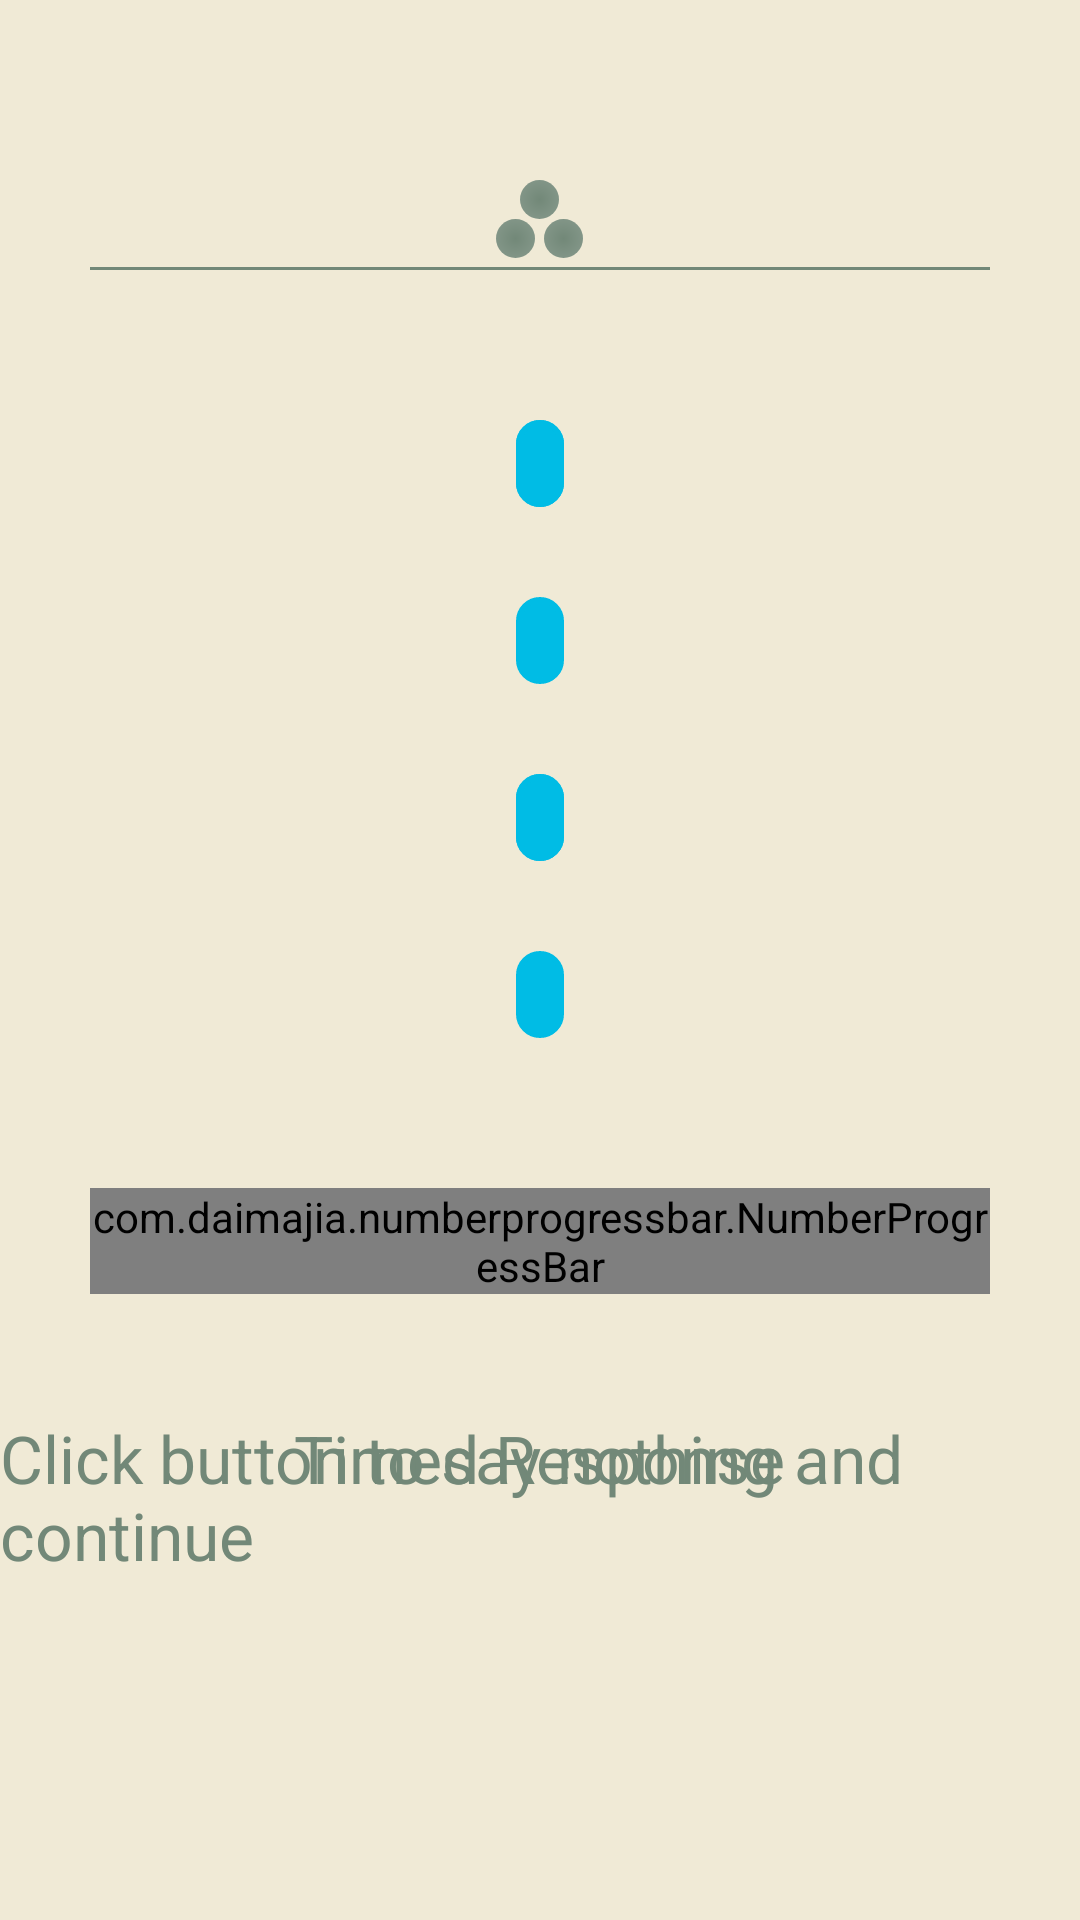

Layout XML and referenced resources for this Android screen:
<!-- AndroidManifest.xml: application theme AppTheme.NoActionBar -->
<!-- res/layout/fragment_practice.xml -->
<?xml version="1.0" encoding="utf-8"?>
<RelativeLayout xmlns:android="http://schemas.android.com/apk/res/android"
    android:layout_width="match_parent"
    android:layout_height="match_parent"
    xmlns:custom="http://schemas.android.com/apk/res-auto"
    android:fitsSystemWindows="false" >

    <ImageView
        android:id="@+id/background"
        android:layout_width="match_parent"
        android:layout_height="match_parent"
        android:src="@color/colorEggshell"
        android:scaleType="fitXY"
        android:adjustViewBounds="true"/>

    <TextView
        android:id="@+id/companion_text_area"
        android:layout_width="wrap_content"
        android:layout_height="wrap_content"
        android:layout_marginLeft="30dp"
        android:layout_marginRight="30dp"
        android:layout_marginTop="40dp"
        android:layout_centerHorizontal="true"
        android:textAlignment="center"/>

    <View
        android:id="@+id/typing_circle1"
        android:layout_width="13dp"
        android:layout_height="13dp"
        android:layout_marginLeft="30dp"
        android:layout_marginRight="30dp"
        android:layout_centerHorizontal="true"
        android:layout_marginTop="60dp"
        android:background="@drawable/typing_circle" />

    <View
        android:id="@+id/typing_circle2"
        android:layout_width="13dp"
        android:layout_height="13dp"
        android:layout_below="@id/typing_circle1"
        android:layout_alignRight="@id/typing_circle1"
        android:layout_marginRight="8dp"
        android:background="@drawable/typing_circle" />

    <View
        android:id="@+id/typing_circle3"
        android:layout_width="13dp"
        android:layout_height="13dp"
        android:layout_below="@id/typing_circle1"
        android:layout_alignLeft="@id/typing_circle1"
        android:layout_marginLeft="8dp"
        android:background="@drawable/typing_circle"/>

    <View
        android:id="@+id/crop_divider"
        style="@style/Divider"
        android:layout_height="1dp"
        android:layout_below="@id/companion_text_area"
        android:layout_marginLeft="30dp"
        android:layout_marginRight="30dp"
        android:layout_marginTop="30dp"
        android:background="#728878" />

    <TextView
        android:id="@+id/user_reply_A"
        android:layout_width="wrap_content"
        android:layout_height="wrap_content"
        android:layout_below="@id/crop_divider"
        android:layout_marginTop="50dp"
        android:layout_marginLeft="30dp"
        android:layout_marginRight="30dp"
        android:layout_centerHorizontal="true"
        android:textAlignment="center"
        android:background="@drawable/text_border" />

    <TextView
        android:id="@+id/greeting_user_reply_A"
        android:layout_width="wrap_content"
        android:layout_height="wrap_content"
        android:layout_below="@id/crop_divider"
        android:layout_marginTop="50dp"
        android:layout_marginLeft="30dp"
        android:layout_marginRight="30dp"
        android:layout_centerHorizontal="true"
        android:textAlignment="center"
        android:background="@drawable/text_border"/>

    <TextView
        android:id="@+id/user_reply_A_premium"
        android:layout_width="wrap_content"
        android:layout_height="wrap_content"
        android:layout_below="@id/crop_divider"
        android:layout_marginTop="50dp"
        android:layout_marginLeft="30dp"
        android:layout_marginRight="30dp"
        android:layout_centerHorizontal="true"
        android:textAlignment="center"
        android:background="@drawable/text_border_premium"
        android:visibility="gone"/>

    

    <TextView
        android:id="@+id/user_reply_B"
        android:layout_width="wrap_content"
        android:layout_height="wrap_content"
        android:layout_below="@id/user_reply_A"
        android:layout_marginTop="30dp"
        android:layout_marginLeft="30dp"
        android:layout_marginRight="30dp"
        android:layout_centerHorizontal="true"
        android:textAlignment="center"
        android:background="@drawable/text_border"/>

    <TextView
        android:id="@+id/greeting_user_reply_B"
        android:layout_width="wrap_content"
        android:layout_height="wrap_content"
        android:layout_below="@id/user_reply_B"
        android:layout_marginTop="30dp"
        android:layout_marginLeft="30dp"
        android:layout_marginRight="30dp"
        android:layout_centerHorizontal="true"
        android:textAlignment="center"
        android:background="@drawable/text_border"/>

    <TextView
        android:id="@+id/user_reply_B_premium"
        android:layout_width="wrap_content"
        android:layout_height="wrap_content"
        android:layout_below="@id/user_reply_A"
        android:layout_marginTop="30dp"
        android:layout_marginLeft="30dp"
        android:layout_marginRight="30dp"
        android:layout_centerHorizontal="true"
        android:textAlignment="center"
        android:background="@drawable/text_border_premium"
        android:visibility="gone"/>

    <TextView
        android:id="@+id/user_reply_C"
        android:layout_width="wrap_content"
        android:layout_height="wrap_content"
        android:layout_below="@id/user_reply_B"
        android:layout_marginTop="30dp"
        android:layout_marginLeft="30dp"
        android:layout_marginRight="30dp"
        android:layout_centerHorizontal="true"
        android:textAlignment="center"
        android:background="@drawable/text_border"/>

    <TextView
        android:id="@+id/user_reply_D"
        android:layout_width="wrap_content"
        android:layout_height="wrap_content"
        android:layout_below="@id/user_reply_C"
        android:layout_marginTop="30dp"
        android:layout_marginLeft="30dp"
        android:layout_marginRight="30dp"
        android:layout_centerHorizontal="true"
        android:textAlignment="center"
        android:background="@drawable/text_border"/>

    <TextView
        android:id="@+id/open_article_viewer"
        android:layout_width="wrap_content"
        android:layout_height="wrap_content"
        android:layout_below="@id/user_reply_D"
        android:layout_marginTop="30dp"
        android:layout_marginLeft="30dp"
        android:layout_marginRight="30dp"
        android:layout_centerHorizontal="true"
        android:textAlignment="center"
        android:background="@drawable/text_border"
        android:text="@string/open_article_viewer"
        android:textColor="#ffffff"
        android:textSize="20sp"
        android:visibility="gone"/>

    

    <TextView
        android:id="@+id/timed_event_text"
        android:layout_width="wrap_content"
        android:layout_height="wrap_content"
        android:layout_below="@id/timer_bar_new"
        android:layout_centerHorizontal="true"
        android:layout_marginTop="40dp"
        android:text="@string/timed_response"
        android:textAppearance="?android:attr/textAppearanceLarge"
        android:textColor="@color/colorMenuGrey"/>

    <TextView
        android:id="@+id/continue_prompt"
        android:layout_width="wrap_content"
        android:layout_height="wrap_content"
        android:layout_below="@id/timer_bar_new"
        android:layout_centerHorizontal="true"
        android:layout_marginTop="40dp"
        android:text="@string/continue_prompt"
        android:textAppearance="?android:attr/textAppearanceLarge"
        android:textColor="@color/colorMenuGrey"/>

    <com.daimajia.numberprogressbar.NumberProgressBar
        android:id="@+id/timer_bar_new"
        android:layout_width="wrap_content"
        android:layout_height="wrap_content"
        android:layout_below="@id/user_reply_D"
        android:layout_alignLeft="@id/crop_divider"
        android:layout_alignRight="@id/crop_divider"
        android:layout_marginTop="50dp"
        custom:progress_unreached_color="#CCCCCC"
        custom:progress_reached_color="@color/colorPrimary"
        custom:progress_unreached_bar_height="1dp"
        custom:progress_reached_bar_height="2dp"
        custom:progress_text_visibility="invisible" />

</RelativeLayout>
<!-- resources referenced by this layout -->
<resources>
  <color name="colorEggshell">#f0ead6</color>
  <color name="colorMenuGrey">#728878</color>
  <color name="colorPrimary">#00bce5</color>
  <!-- drawable coins_icon: png bitmap (drawable, 1995 bytes) -->
  <!-- drawable replya_premium_amount (drawable) -->
  <?xml version="1.0" encoding="utf-8"?>
  <shape xmlns:android="http://schemas.android.com/apk/res/android"
      android:shape="rectangle" >
  
      <solid android:color="@color/colorPremium" />
      <corners
          android:bottomLeftRadius="20dp"
          android:bottomRightRadius="20dp"
          />
      <stroke android:width="2dip" android:color="@color/colorPremium"/>
      <padding
          android:bottom="5dp"
          android:left="8dp"
          android:right="8dp"
          android:top="5dp"/>
  </shape>
  <!-- drawable text_border (drawable) -->
  <?xml version="1.0" encoding="utf-8"?>
  <shape xmlns:android="http://schemas.android.com/apk/res/android"
      android:shape="rectangle" >
      <solid android:color="@color/colorPrimary" />
      <corners
          android:topLeftRadius="20dp"
          android:topRightRadius="20dp"
          android:bottomLeftRadius="20dp"
          android:bottomRightRadius="20dp"
          />
      <stroke android:width="2dip" android:color="@color/colorPrimary"/>
      <padding
          android:bottom="5dp"
          android:left="8dp"
          android:right="8dp"
          android:top="5dp"/>
  
  
  </shape>
  <!-- drawable text_border_premium (drawable) -->
  <?xml version="1.0" encoding="utf-8"?>
  <shape xmlns:android="http://schemas.android.com/apk/res/android"
      android:shape="rectangle" >
  
      <solid android:color="@color/colorPremium" />
      <corners
          android:topLeftRadius="20dp"
          android:topRightRadius="20dp"
          android:bottomLeftRadius="20dp"
          android:bottomRightRadius="20dp"
          />
      <stroke android:width="2dip" android:color="@color/colorPremium"/>
      <padding
          android:bottom="5dp"
          android:left="8dp"
          android:right="8dp"
          android:top="5dp"/>
  </shape>
  <!-- drawable typing_circle (drawable) -->
  <?xml version="1.0" encoding="utf-8"?>
  <shape xmlns:android="http://schemas.android.com/apk/res/android"
      android:shape="oval">
  
      <gradient
          android:type="radial"
          android:gradientRadius="40dp"
          android:startColor="#728878"
          android:endColor="#d2d9d4" />
  
      <size
          android:height="13dp"
          android:width="13dp"/>
  
  
  </shape>
  <string name="choose_premium_button">Premium 20</string>
  <string name="continue_prompt">Click button to say nothing and continue</string>
  <string name="open_article_viewer">Open article</string>
  <string name="timed_response">Timed Response</string>
  <style name="Divider">
          <item name="android:layout_width">match_parent</item>
          <item name="android:layout_height">1dp</item>
          <item name="android:background">?android:attr/listDivider</item>
      </style>
  <style name="ProgressBarStyle">
          <item name="colorAccent">@color/colorPrimary</item>
      </style>
  <style name="AppTheme.NoActionBar">
          <item name="windowActionBar">false</item>
          <item name="windowNoTitle">true</item>
      </style>
  <color name="colorPremium">#ffd700</color>
</resources>
